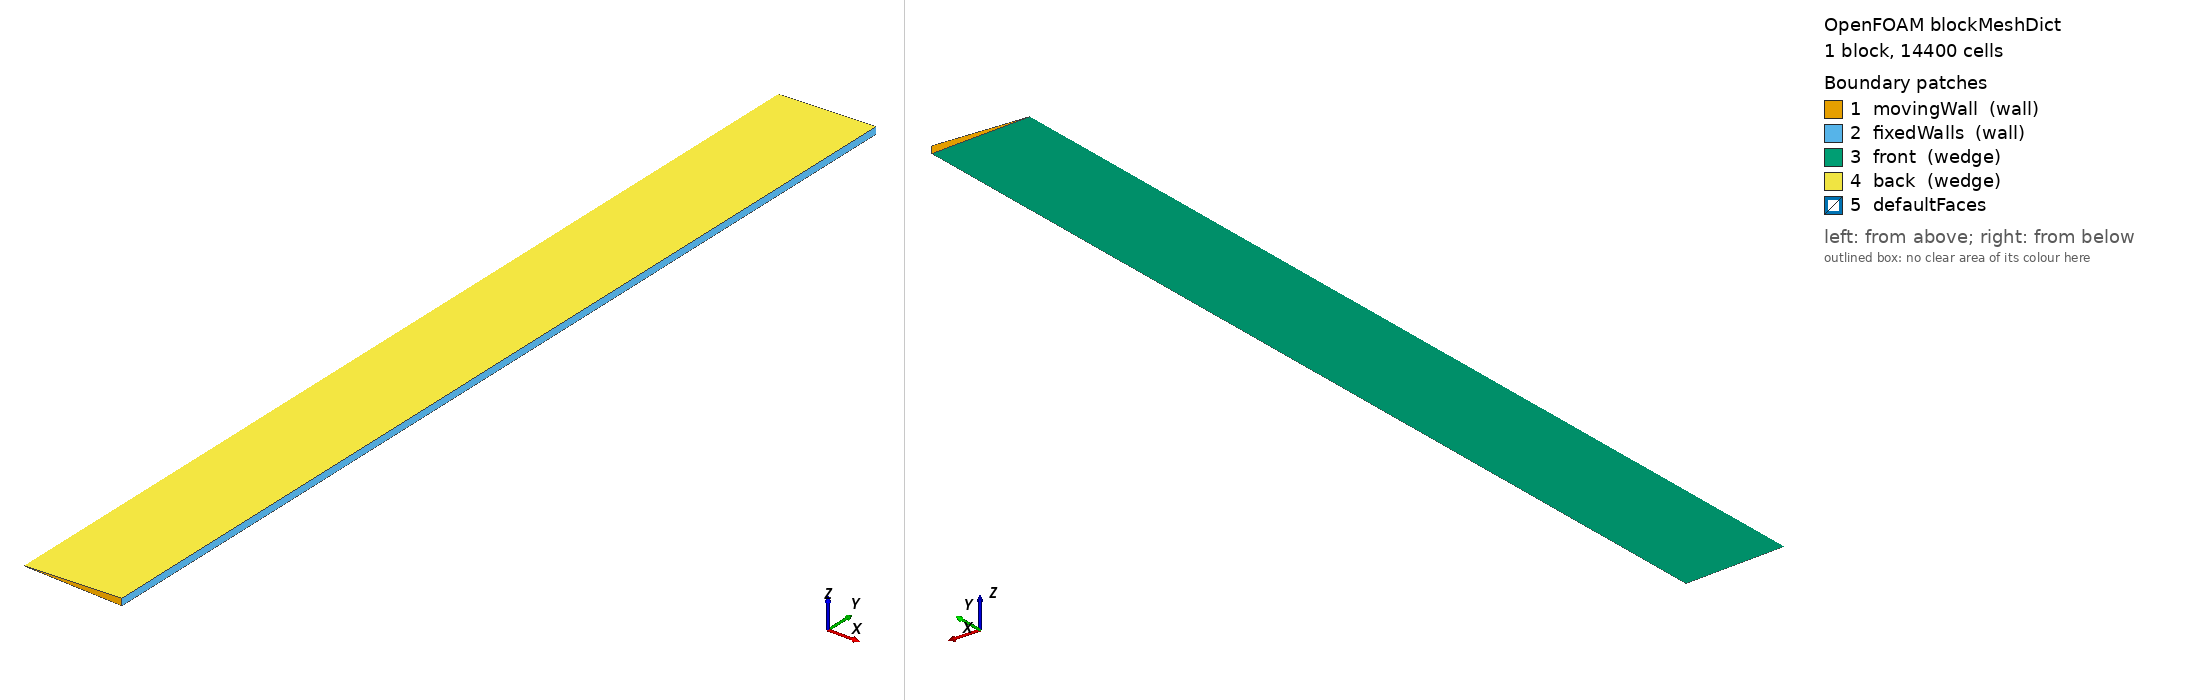

OpenFOAM case: the mesh blockMesh builds from blockMeshDict, 1 block(s), 14400 cells. Boundary patches (legend numbers): 1 movingWall (wall), 2 fixedWalls (wall), 3 front (wedge), 4 back (wedge), 5 defaultFaces. Left view from above one corner, right view from below the opposite corner. Boundary conditions: 1 field file(s) under 0/; 0 of 5 drawn patches have an entry in a shipped field file.

=== system/blockMeshDict ===
/*--------------------------------*- C++ -*----------------------------------*\
  =========                 |
  \\      /  F ield         | OpenFOAM: The Open Source CFD Toolbox
   \\    /   O peration     | Website:  https://openfoam.org
    \\  /    A nd           | Version:  14
     \\/     M anipulation  |
\*---------------------------------------------------------------------------*/
FoamFile
{
    format      ascii;
    class       dictionary;
    location    "system";
    object      blockMeshDict;
}
// * * * * * * * * * * * * * * * * * * * * * * * * * * * * * * * * * * * * * //
scale 0.001;
vertices
(
    (0     0   0)
    (11.99 0  -0.419)
    (11.99 0   0.419)
    (0     120  0)
    (11.99 120 -0.419)
    (11.99 120  0.419)
);
blocks
(
    hex (0 3 5 2 0 3 4 1) (120 120 1) simpleGrading (1 1 1)
);
boundary
(
    movingWall
    {
        type wall;
        faces
        (
            (3 4 5 3)
	    (0 1 2 0)
        );
    }
    fixedWalls
    {
        type wall;
        faces
        (
            (1 2 5 4)
        );
    }
    front
    {
        type wedge;
        faces
        (
            (0 1 4 3)
        );
    }
    back
    {
        type wedge;
        faces
        (
            (0 3 5 2)
        );
    }
);
// ************************************************************************* //

=== system/controlDict ===
/*--------------------------------*- C++ -*----------------------------------*\
  =========                 |
  \\      /  F ield         | OpenFOAM: The Open Source CFD Toolbox
   \\    /   O peration     | Website:  https://openfoam.org
    \\  /    A nd           | Version:  14
     \\/     M anipulation  |
\*---------------------------------------------------------------------------*/
FoamFile
{
    format      ascii;
    class       dictionary;
    location    "system";
    object      controlDict;
}
// * * * * * * * * * * * * * * * * * * * * * * * * * * * * * * * * * * * * * //

solver          incompressibleVoF;

startFrom       startTime;

startTime       0;

stopAt          endTime;

endTime         4;

deltaT          0.001;

writeControl    adjustableRunTime;

writeInterval   0.05;

purgeWrite      0;

writeFormat     ascii;

writePrecision  6;

writeCompression off;

timeFormat      general;

timePrecision   6;

runTimeModifiable yes;

adjustTimeStep  yes;

maxCo           1;

maxAlphaCo      1;

maxDeltaT       1;

// ************************************************************************* //
